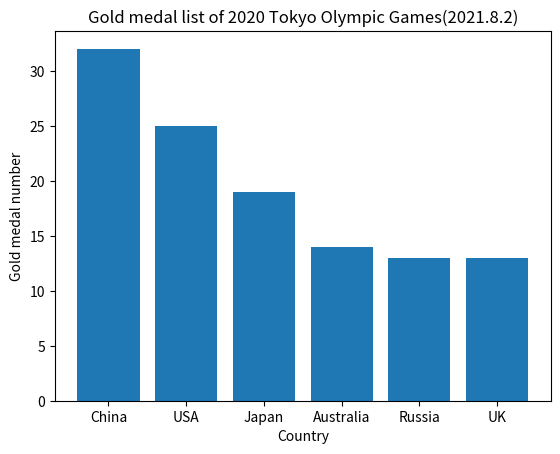

This chart was generated by the following Python code:
import matplotlib.pyplot as plt

x=['China','USA','Japan','Australia','Russia','UK']
y=[32,25,19,14,13,13]
plt.bar(x,y)

plt.title("Gold medal list of 2020 Tokyo Olympic Games(2021.8.2)")
plt.xlabel("Country")
plt.ylabel("Gold medal number")

plt.show()